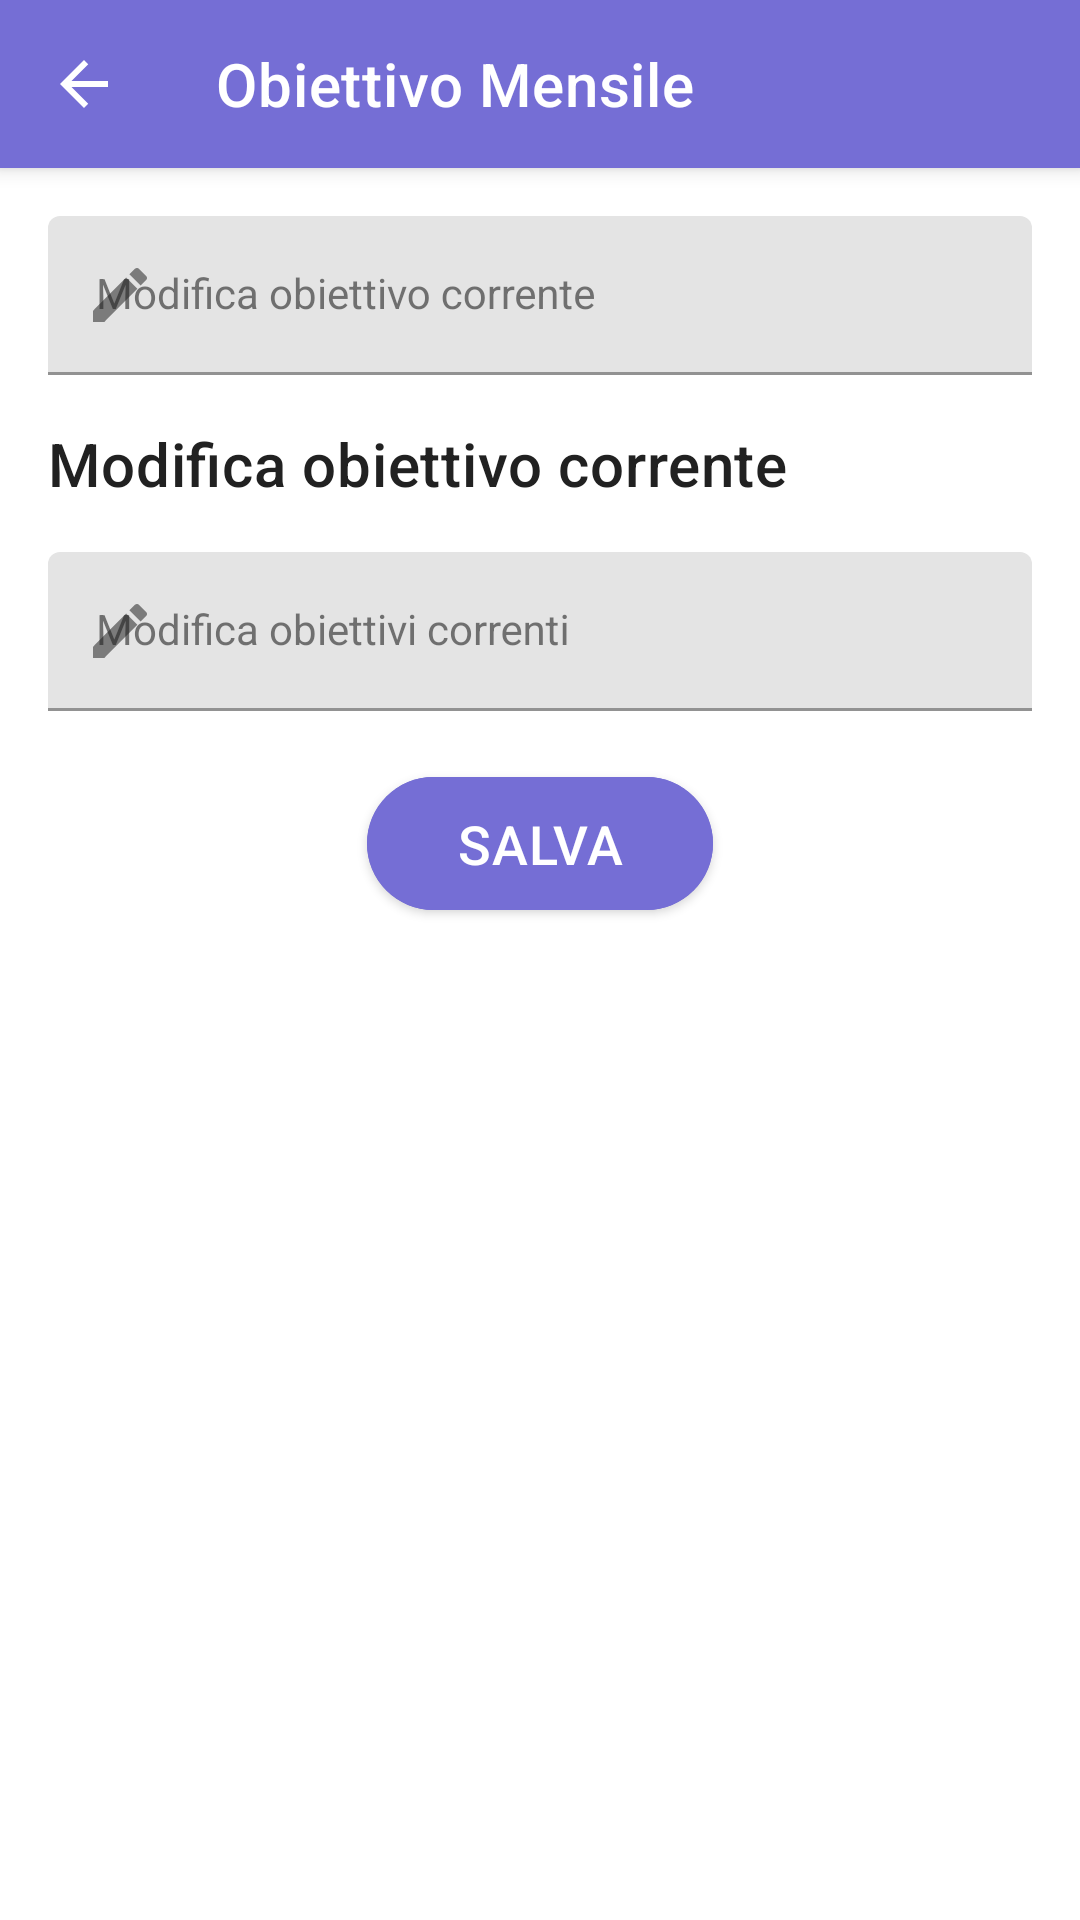

Write the Android layout XML for this screen, with the resource values it uses.
<!-- AndroidManifest.xml: application theme Theme.FiitApp -->
<!-- res/layout/nutrizionista_obiettivomensile.xml -->
<?xml version="1.0" encoding="utf-8"?>
<LinearLayout
    xmlns:android="http://schemas.android.com/apk/res/android"
    xmlns:app="http://schemas.android.com/apk/res-auto"
    xmlns:tools="http://schemas.android.com/tools"
    android:layout_width="match_parent"
    android:layout_height="match_parent"
    tools:context=".FragmentMain"
    android:orientation="vertical">

    <androidx.appcompat.widget.Toolbar
        android:id="@+id/topAppBar"
        style="@style/Widget.MaterialComponents.Toolbar.Primary"
        android:layout_width="match_parent"
        android:layout_height="?attr/actionBarSize"
        app:title="@string/hp_obiettivo"
        app:navigationIcon="@drawable/ic_backarrow_24dp"/>

    <ScrollView
        android:layout_width="match_parent"
        android:layout_height="match_parent">


        <LinearLayout
            android:layout_width="match_parent"
            android:layout_height="wrap_content"
            android:orientation="vertical"
            android:padding="8dp">

            <com.google.android.material.textfield.TextInputLayout
                android:id="@+id/edit_ob_peso"
                android:layout_width="match_parent"
                android:layout_height="wrap_content"
                app:suffixText="@string/kg"
                android:hint="@string/modifica_obiettivo"
                app:startIconDrawable="@drawable/ic_edit_24dp"
                app:startIconContentDescription="@string/modifica"
                android:layout_marginTop="8dp"
                android:layout_marginBottom="16dp"
                app:suffixTextAppearance="@style/TextAppearance.MaterialComponents.Headline4">

                <com.google.android.material.textfield.TextInputEditText
                    android:layout_width="match_parent"
                    android:layout_height="wrap_content"
                    android:layout_marginLeft="8sp"
                    android:layout_marginRight="8sp"
                    android:inputType="number"
                    android:textAppearance="@style/TextAppearance.AppCompat.Body1" />

            </com.google.android.material.textfield.TextInputLayout>

            <TextView
                android:layout_width="match_parent"
                android:layout_height="wrap_content"
                android:layout_marginLeft="8sp"
                android:layout_marginRight="8sp"
                android:layout_marginBottom="16dp"
                android:text="@string/modifica_obiettivo"
                android:textAppearance="?attr/textAppearanceHeadline6"
                android:textColor="?android:attr/textColorPrimary"
                android:textSize="20sp" />

            <com.google.android.material.textfield.TextInputLayout
                android:id="@+id/edit_ob_mese"
                android:layout_width="match_parent"
                android:layout_height="wrap_content"
                android:hint="@string/modifica_obiettivi"
                android:layout_marginBottom="16dp"
                app:startIconDrawable="@drawable/ic_edit_24dp"
                app:startIconContentDescription="@string/modifica">

                <com.google.android.material.textfield.TextInputEditText
                    android:layout_width="match_parent"
                    android:layout_height="wrap_content"
                    android:layout_marginLeft="8sp"
                    android:layout_marginRight="8sp"
                    android:inputType="textMultiLine"
                    android:textAppearance="@style/TextAppearance.AppCompat.Body1" />

            </com.google.android.material.textfield.TextInputLayout>

            <LinearLayout
                android:layout_width="match_parent"
                android:layout_height="match_parent"
                android:orientation="horizontal"
                android:gravity="center">

                <com.google.android.material.button.MaterialButton
                    android:id="@+id/btn_save"
                    android:layout_width="wrap_content"
                    android:layout_height="wrap_content"
                    android:backgroundTint="@color/purple_primary"
                    android:gravity="center"
                    android:paddingLeft="30dp"
                    android:paddingTop="10dp"
                    android:paddingRight="30dp"
                    android:paddingBottom="10dp"
                    android:text="@string/salva"
                    android:textAllCaps="true"
                    android:textAppearance="?attr/textAppearanceHeadline6"
                    android:textSize="18sp"
                    app:cornerRadius="25dp" />
            </LinearLayout>


        </LinearLayout>

    </ScrollView>

</LinearLayout>
<!-- resources referenced by this layout -->
<resources>
  <color name="purple_primary">#756ED5</color>
  <!-- drawable ic_backarrow_24dp (drawable) -->
  <?xml version="1.0" encoding="utf-8"?>
  <vector xmlns:android="http://schemas.android.com/apk/res/android"
      android:width="24dp"
      android:height="24dp"
      android:viewportWidth="24.0"
      android:viewportHeight="24.0">
      <path
          android:fillColor="#FFFFFFFF"
          android:pathData="M20,11H7.83l5.59,-5.59L12,4l-8,8 8,8 1.41,-1.41L7.83,13H20v-2z" />
  </vector>
  <!-- drawable ic_edit_24dp (drawable) -->
  <?xml version="1.0" encoding="utf-8"?>
  <vector xmlns:android="http://schemas.android.com/apk/res/android"
      android:width="24dp"
      android:height="24dp"
      android:viewportWidth="24"
      android:viewportHeight="24">
      <path
          android:fillColor="#ffffff"
          android:pathData="M3,17.25V21h3.75L17.81,9.94l-3.75,-3.75L3,17.25zM20.71,7.04c0.39,-0.39 0.39,-1.02 0,-1.41l-2.34,-2.34c-0.39,-0.39 -1.02,-0.39 -1.41,0l-1.83,1.83 3.75,3.75 1.83,-1.83z"/>
  </vector>
  <string name="hp_obiettivo">Obiettivo Mensile</string>
  <string name="kg">Kg</string>
  <string name="modifica">Modifica</string>
  <string name="modifica_obiettivi">Modifica obiettivi correnti</string>
  <string name="modifica_obiettivo">Modifica obiettivo corrente</string>
  <string name="salva">Salva</string>
  <style name="Theme.FiitApp" parent="Theme.MaterialComponents.DayNight">
          
          <item name="colorPrimary">@color/purple_primary</item>
          <item name="colorPrimaryVariant">@color/purple_secondary</item>
          <item name="colorOnPrimary">@color/white</item>
          
          <item name="colorSecondary">@color/green_primary</item>
          <item name="colorSecondaryVariant">@color/green_secondary</item>
          <item name="colorOnSecondary">@color/white</item>
          
          <item name="android:statusBarColor" tools:targetApi="l">@color/purple_dark</item>
  
          <item name="android:colorBackground">@color/white</item>
          <item name="colorOnBackground">@color/black</item>
          <item name="colorSurface">@color/white</item>
          <item name="colorOnSurface">@color/black</item>
  
          <item name="android:textColorPrimary">@color/black</item>
          <item name="android:textColorSecondary">@color/black_secondary</item>
  
          <item name="windowActionBar">false</item>
          <item name="windowNoTitle">true</item>
      </style>
  <color name="purple_secondary">#ABA7EC</color>
  <color name="white">#FFFFFF</color>
  <color name="green_primary">#1BBCAF</color>
  <color name="green_secondary">#56E0CB</color>
  <color name="purple_dark">#524D95</color>
  <color name="black">#212121</color>
  <color name="black_secondary">#616161</color>
</resources>
